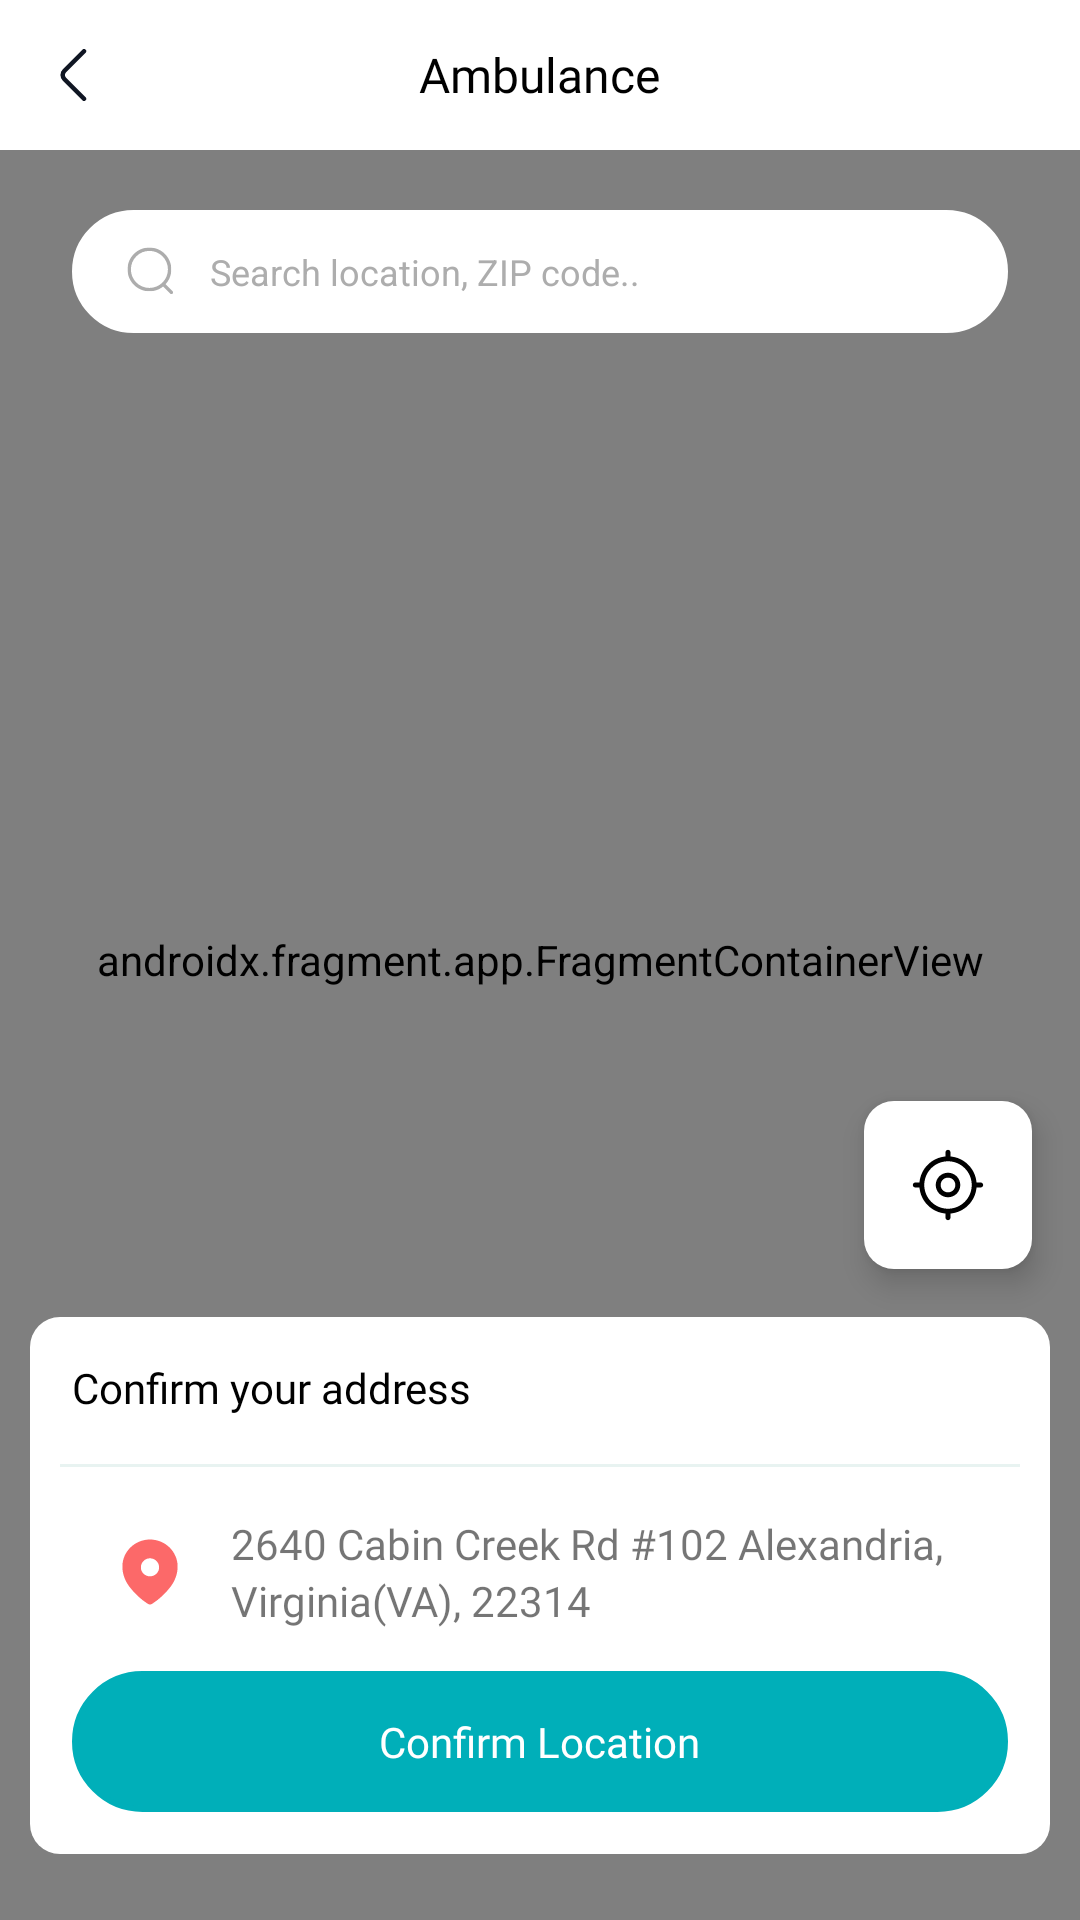

Android layout source for this screen:
<!-- AndroidManifest.xml: application theme Theme.Med_Application -->
<!-- res/layout/fragment_map.xml -->
<?xml version="1.0" encoding="utf-8"?>
<FrameLayout xmlns:android="http://schemas.android.com/apk/res/android"
    xmlns:app="http://schemas.android.com/apk/res-auto"
    xmlns:tools="http://schemas.android.com/tools"
    android:layout_width="match_parent"
    android:layout_height="match_parent"
    android:orientation="vertical"
    tools:context=".fragments.map.MapFragment">

    


    <androidx.fragment.app.FragmentContainerView
        android:id="@+id/map_fragment"
        android:name="com.google.android.gms.maps.SupportMapFragment"
        android:layout_width="match_parent"
        android:layout_height="match_parent" />

    <LinearLayout
        android:layout_width="match_parent"
        android:layout_height="match_parent"
        android:background="@color/transparent"
        android:orientation="vertical">

        <LinearLayout
            android:layout_width="match_parent"
            android:layout_height="wrap_content"
            android:orientation="vertical">

            <FrameLayout
                android:layout_width="match_parent"
                android:layout_height="wrap_content"
                android:background="@color/white">

                <LinearLayout
                    android:layout_width="match_parent"
                    android:layout_height="wrap_content">

                    <ImageView
                        android:id="@+id/go_back_from_map"
                        android:layout_width="wrap_content"
                        android:layout_height="wrap_content"
                        android:layout_gravity="center"
                        android:layout_marginHorizontal="20dp"
                        android:layout_marginVertical="16dp"
                        android:clickable="true"
                        android:focusable="true"
                        android:src="@drawable/arrow" />


                </LinearLayout>

                <TextView
                    android:fontFamily="@font/inter_semibald"
                    android:layout_width="wrap_content"
                    android:layout_height="wrap_content"
                    android:layout_gravity="center"
                    android:text="Ambulance"
                    android:textColor="@color/black"
                    android:textSize="16sp" />

            </FrameLayout>

            <EditText
                android:layout_width="match_parent"
                android:layout_height="wrap_content"
                android:layout_marginHorizontal="24dp"
                android:layout_marginTop="20dp"
                android:background="@drawable/edit_text_background"
                android:backgroundTint="@color/white"
                android:drawableStart="@drawable/search"
                android:drawablePadding="12dp"
                android:hint="Search location, ZIP code.."
                android:paddingVertical="12dp"
                android:paddingStart="18dp"
                android:textColor="@color/black"
                android:textColorHint="@color/text_gray"
                android:textSize="12dp"


                />


        </LinearLayout>


        <Space
            android:layout_width="0dp"
            android:layout_height="match_parent"
            android:layout_weight="1"

            android:background="@color/transparent" />

        <com.google.android.material.floatingactionbutton.ExtendedFloatingActionButton

            app:icon="@drawable/map_location"
            android:id="@+id/btn_my_location"
            android:layout_width="wrap_content"
            android:layout_height="wrap_content"
            android:layout_alignParentEnd="true"
            android:layout_alignParentBottom="true"
            android:layout_gravity="end"
            android:layout_margin="16dp"
            android:contentDescription="My Location"
            app:backgroundTint="@color/white"
            app:shapeAppearanceOverlay="@style/ShapeAppearanceOverlayExtended"
            app:tint="@color/black" />

        <LinearLayout

            android:layout_width="match_parent"
            android:layout_height="wrap_content"

            android:layout_marginHorizontal="10dp"
            android:background="@drawable/ten_dp_background"
            android:backgroundTint="@color/white"
            android:orientation="vertical">


            <Space
                android:layout_width="match_parent"
                android:layout_height="14dp" />

            <TextView
                android:fontFamily="@font/inter_semibald"

                android:layout_width="wrap_content"
                android:layout_height="wrap_content"
                android:layout_marginStart="14dp"
                android:text="Confirm your address"
                android:textColor="@color/black"
                android:textSize="14dp" />

            <FrameLayout
                android:layout_width="match_parent"
                android:layout_height="1dp"
                android:layout_marginHorizontal="10dp"
                android:layout_marginVertical="16dp"

                android:background="@color/line_color" />


            <LinearLayout
                android:layout_width="match_parent"
                android:layout_height="wrap_content"
                android:orientation="horizontal">

                <ImageView
                    android:layout_width="wrap_content"
                    android:layout_height="wrap_content"
                    android:layout_gravity="center"
                    android:layout_marginStart="30dp"
                    android:src="@drawable/location_red" />

                <TextView
                    android:fontFamily="@font/inter_regular"

                    android:id="@+id/my_address"
                    android:layout_width="wrap_content"
                    android:layout_height="wrap_content"
                    android:layout_gravity="center"
                    android:layout_marginStart="17dp"
                    android:layout_marginEnd="17.dp"
                    android:lineHeight="19dp"
                    android:maxLines="2"
                    android:text="2640 Cabin Creek Rd #102 Alexandria, Virginia(VA), 22314"
                    android:textSize="14dp" />


            </LinearLayout>

            <Space
                android:layout_width="wrap_content"
                android:layout_height="14dp" />

            <FrameLayout
                android:id="@+id/confirm_location"
                android:layout_width="match_parent"
                android:layout_height="wrap_content"
                android:layout_marginHorizontal="14dp"
                android:background="@drawable/login_button_shape"
                android:backgroundTint="@color/blue"
                android:paddingVertical="14dp">

                <TextView
                    android:fontFamily="@font/inter_semibald"

                    android:layout_width="wrap_content"
                    android:layout_height="wrap_content"
                    android:layout_gravity="center"
                    android:text="Confirm Location"
                    android:textColor="@color/white" />
            </FrameLayout>

            <Space
                android:layout_width="match_parent"
                android:layout_height="14dp" />


        </LinearLayout>

        <Space
            android:layout_width="match_parent"
            android:layout_height="22dp" />

    </LinearLayout>


</FrameLayout>
<!-- resources referenced by this layout -->
<resources>
  <color name="black">#FF000000</color>
  <color name="blue">#00AFB9</color>
  <color name="line_color">#E8F3F1</color>
  <color name="text_gray">#ADADAD</color>
  <color name="transparent">#00FFFFFF</color>
  <color name="white">#FFFFFFFF</color>
  <!-- drawable arrow (drawable) -->
  <vector xmlns:android="http://schemas.android.com/apk/res/android"
      android:width="9dp"
      android:height="18dp"
      android:viewportWidth="9"
      android:viewportHeight="18">
    <path
        android:pathData="M8,16.92L1.48,10.4C0.71,9.63 0.71,8.37 1.48,7.6L8,1.08"
        android:strokeLineJoin="round"
        android:strokeWidth="1.5"
        android:fillColor="#00000000"
        android:strokeColor="#101623"
        android:strokeLineCap="round"/>
  </vector>
  <!-- drawable edit_text_background (drawable) -->
  <?xml version="1.0" encoding="utf-8"?>
  <shape xmlns:android="http://schemas.android.com/apk/res/android"
      android:shape="rectangle">
  
      <solid android:color="@color/back_color_of_login_textField" />
  
  
      <stroke android:width="1dp" android:color="@color/border_gray"/>
      <corners android:radius="24dp"/>
  
  
  </shape>
  <!-- drawable location_red (drawable) -->
  <vector xmlns:android="http://schemas.android.com/apk/res/android"
      android:width="20dp"
      android:height="22dp"
      android:viewportWidth="20"
      android:viewportHeight="22">
    <path
        android:pathData="M0.792,9.178C0.792,4.194 4.956,0.167 9.993,0.167C15.044,0.167 19.208,4.194 19.208,9.178C19.208,11.689 18.295,14.02 16.792,15.996C15.134,18.176 13.09,20.075 10.789,21.565C10.263,21.91 9.787,21.936 9.21,21.565C6.896,20.075 4.852,18.176 3.208,15.996C1.704,14.02 0.792,11.689 0.792,9.178ZM6.96,9.458C6.96,11.128 8.323,12.441 9.993,12.441C11.664,12.441 13.04,11.128 13.04,9.458C13.04,7.802 11.664,6.425 9.993,6.425C8.323,6.425 6.96,7.802 6.96,9.458Z"
        android:fillColor="#FC6969"
        android:fillType="evenOdd"/>
  </vector>
  <!-- drawable login_button_shape (drawable) -->
  <?xml version="1.0" encoding="utf-8"?>
  <shape xmlns:android="http://schemas.android.com/apk/res/android">
  
      
      
      <stroke
          android:width="2dp"
          android:color="@color/border_gray" /> 
  
      
      <corners android:radius="32dp" />
  
  </shape>
  <!-- drawable ten_dp_background (drawable) -->
  <?xml version="1.0" encoding="utf-8"?>
  <shape xmlns:android="http://schemas.android.com/apk/res/android"
      android:shape="rectangle">
  
  
  
  
      <corners android:radius="10dp"/>
  
  
  
  </shape>
  <style name="ShapeAppearanceOverlayExtended" parent="">
          <item name="cornerFamily">rounded</item>
          <item name="cornerSize">10dp</item>
      </style>
  <style name="Theme.Med_Application" parent="Base.Theme.Med_Application" />
  <color name="back_color_of_login_textField">#F9FAFB</color>
  <color name="border_gray">#E5E7EB</color>
  <style name="Base.Theme.Med_Application" parent="Theme.MaterialComponents.Light.NoActionBar">
          
          
      </style>
</resources>
